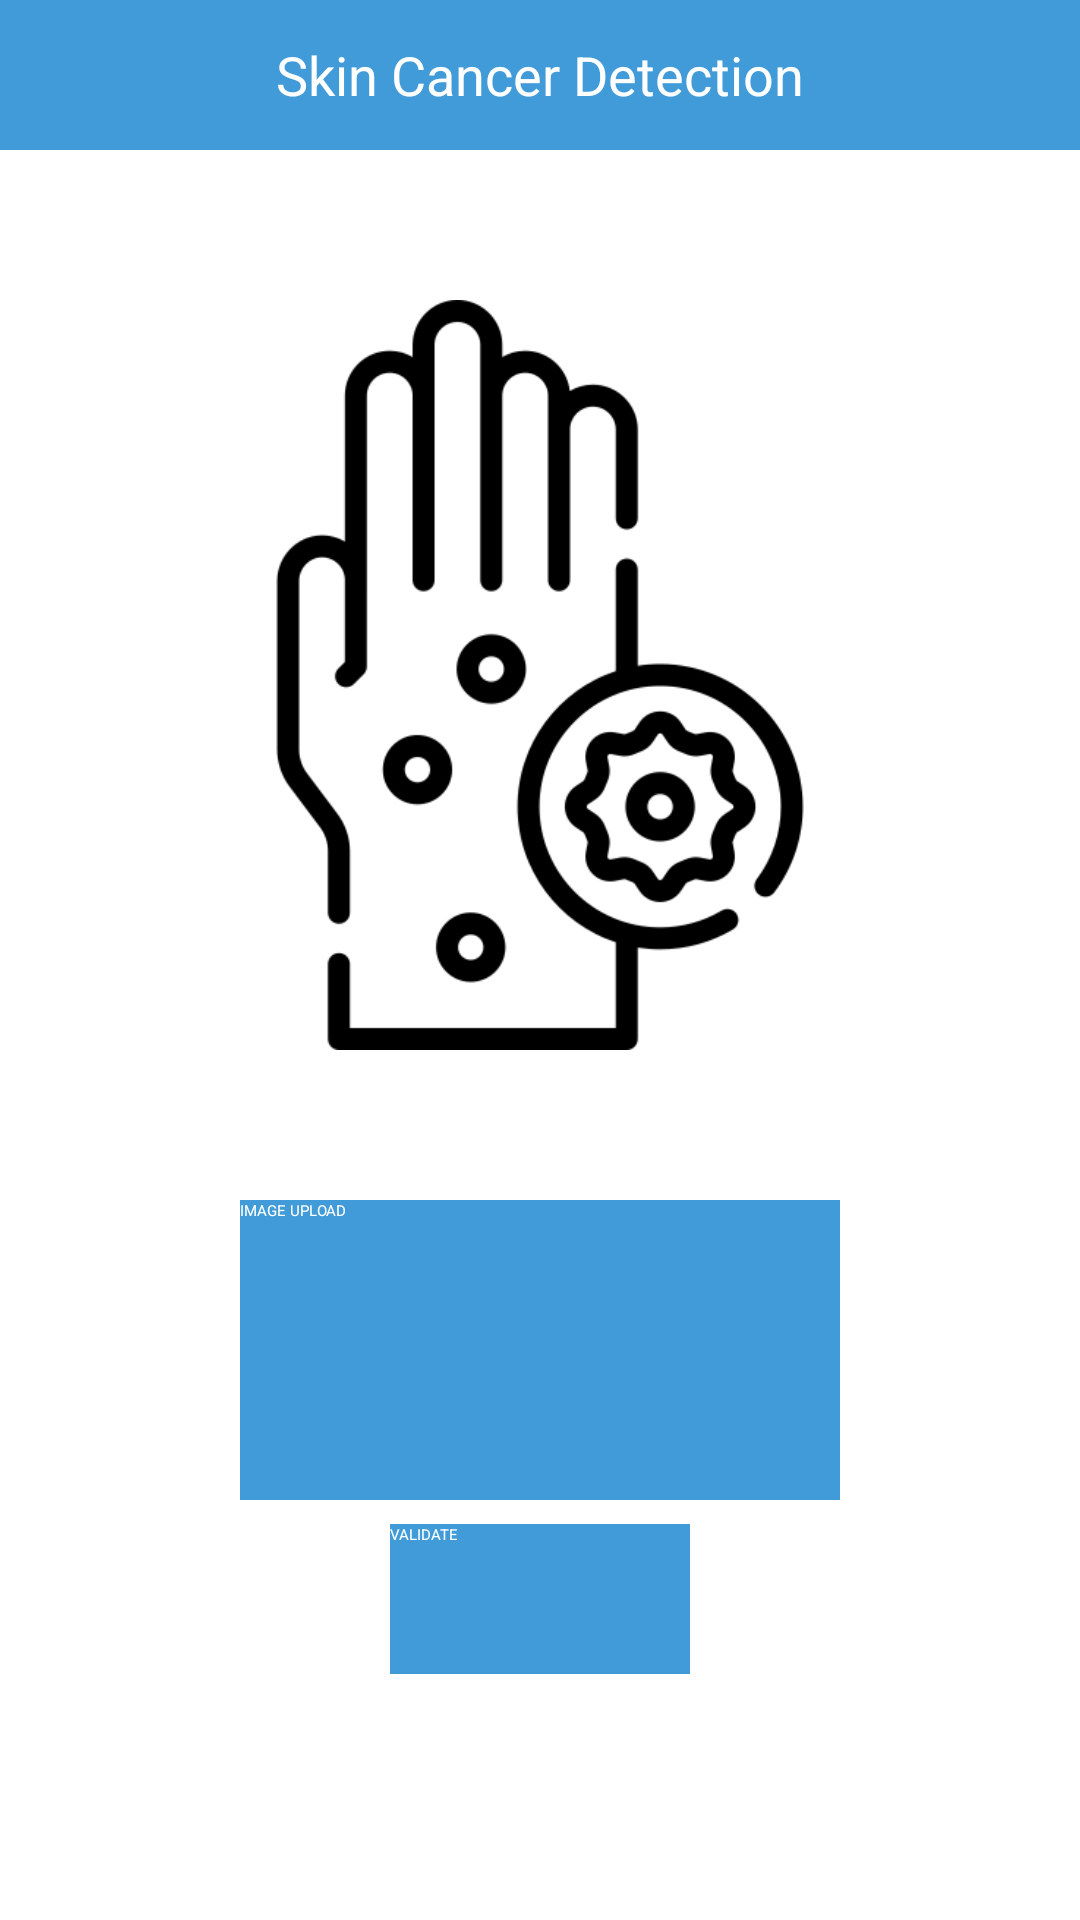

Produce the Android XML layout that renders to this screen, including the resource entries it uses.
<!-- AndroidManifest.xml: application theme MaterialTheme -->
<!-- res/layout/fragment_homescd.xml -->
<?xml version="1.0" encoding="utf-8"?>
<LinearLayout xmlns:android="http://schemas.android.com/apk/res/android"
    android:layout_width="match_parent"
    android:layout_height="match_parent"
    android:orientation="vertical">

    <TextView
        android:id="@+id/homeHeaderTextView"
        android:layout_width="match_parent"
        android:layout_height="50dp"
        android:background="@color/colorPrimary"
        android:ellipsize="end"
        android:gravity="center"
        android:paddingStart="10dp"
        android:paddingEnd="10dp"
        android:singleLine="true"
        android:text="@string/header_home"
        android:textColor="@color/white"
        android:textSize="18sp" />

    <Space
        android:layout_width="match_parent"
        android:layout_height="50dp" />

    <ImageView
        android:id="@+id/resultHomeImageView"
        android:layout_width="250dp"
        android:layout_height="250dp"
        android:layout_gravity="center"
        android:src="@drawable/item_homescd" />

    <Space
        android:layout_width="match_parent"
        android:layout_height="50dp" />

    

    <LinearLayout
        android:layout_width="match_parent"
        android:layout_height="0dp"
        android:layout_weight="1"
        android:orientation="vertical">

        <LinearLayout
            android:layout_width="match_parent"
            android:layout_height="wrap_content"
            android:gravity="center"
            android:orientation="vertical">

            <Button
                android:id="@+id/imagePhotoImageView"
                android:layout_width="200dp"
                android:layout_height="100dp"
                android:layout_marginBottom="8dp"
                android:background="@color/colorPrimary"
                android:text="@string/home_image"
                android:textColor="@color/white" />

            <Button
                android:id="@+id/validatePhotoImageView"
                android:layout_width="100dp"
                android:layout_height="50dp"
                android:layout_marginBottom="8dp"
                android:background="@color/colorPrimary"
                android:text="@string/home_validate"
                android:textColor="@color/white" />
        </LinearLayout>
    </LinearLayout>

</LinearLayout>
<!-- resources referenced by this layout -->
<resources>
  <color name="colorPrimary">#419BD8</color>
  <color name="white">#FFFFFFFF</color>
  <!-- drawable item_homescd: png bitmap (drawable-v24, 17767 bytes) -->
  <string name="header_home">Skin Cancer Detection</string>
  <string name="home_image">IMAGE UPLOAD</string>
  <string name="home_validate">VALIDATE</string>
</resources>
